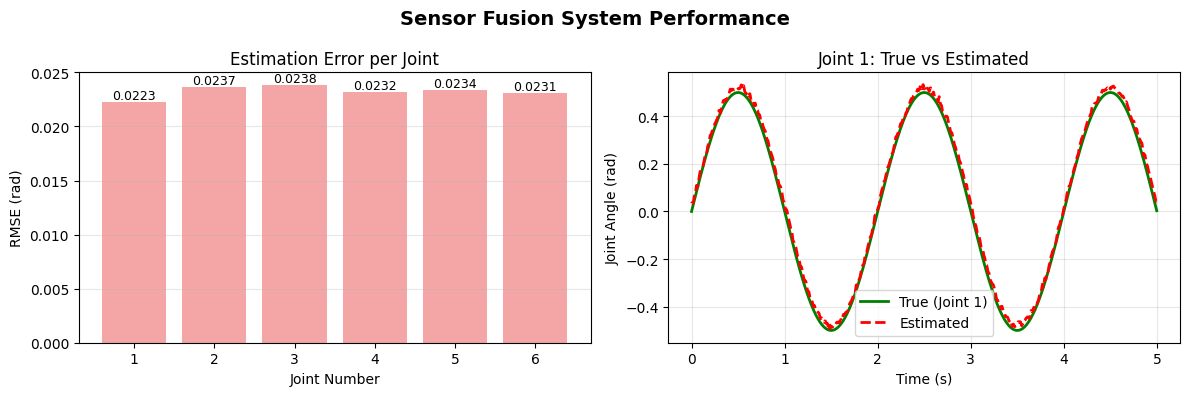

Reproduce this figure in Python.
"""
精简版传感器融合与状态估计可视化系统 - 修复版
Author: AI Assistant
Date: 2024
"""
import numpy as np
import matplotlib.pyplot as plt
from scipy import signal
from scipy.stats import norm
import warnings
warnings.filterwarnings('ignore')

# ============================================================================
# 1. 传感器数据生成器
# ============================================================================

class SensorSimulator:
    """传感器数据模拟器"""

    def __init__(self, duration=5.0, fs=500):
        self.duration = duration
        self.fs = fs
        self.dt = 1.0 / fs
        self.time = np.arange(0, duration, self.dt)
        self.n_samples = len(self.time)

        # 噪声参数
        self.noise_levels = {
            'joint_pos': 0.02,
            'joint_vel': 0.05,
            'force': 0.3,
            'accel': 0.1,
            'gyro': 0.02,
        }

    def generate_true_trajectory(self):
        """生成真实轨迹"""
        t = self.time

        # 6个关节的真实轨迹
        true_joints = np.zeros((self.n_samples, 6))

        # 不同频率的正弦运动
        freqs = [0.5, 0.8, 1.2, 1.5, 2.0, 2.5]
        amplitudes = [0.5, 0.4, 0.3, 0.2, 0.15, 0.1]

        for i in range(6):
            true_joints[:, i] = amplitudes[i] * np.sin(2 * np.pi * freqs[i] * t + i * 0.5)

        return true_joints

    def add_sensor_noise(self, clean_signal, sensor_type):
        """添加传感器噪声"""
        noise_std = self.noise_levels.get(sensor_type, 0.1)
        noise = noise_std * np.random.randn(*clean_signal.shape)
        bias = 0.01 * np.random.randn()  # 小偏置
        return clean_signal + noise + bias

    def simulate_sensors(self, true_joints):
        """模拟多个传感器"""
        n_samples = self.n_samples

        # 计算真实速度（通过差分）
        true_vel = np.gradient(true_joints, axis=0) / self.dt

        # 模拟传感器数据
        sensors = {}

        # 1. 关节位置传感器
        sensors['joint_pos'] = self.add_sensor_noise(true_joints, 'joint_pos')

        # 2. 关节速度传感器
        sensors['joint_vel'] = self.add_sensor_noise(true_vel, 'joint_vel')

        # 3. 力传感器（模拟抓取力）
        force = np.zeros((n_samples, 3))
        for i in range(3):
            base_force = 2.0 + 0.5 * np.sin(2 * np.pi * 0.3 * self.time)
            force[:, i] = base_force + 0.1 * np.random.randn(n_samples)
        sensors['force'] = force

        # 4. IMU传感器
        # 加速度计
        accel = np.zeros((n_samples, 3))
        accel[:, 2] = -9.81  # 重力
        accel += 0.1 * np.random.randn(n_samples, 3)
        sensors['accel'] = self.add_sensor_noise(accel, 'accel')

        # 陀螺仪
        gyro = np.zeros((n_samples, 3))
        gyro[:, 0] = 0.5 * np.sin(2 * np.pi * 0.2 * self.time)
        sensors['gyro'] = self.add_sensor_noise(gyro, 'gyro')

        return sensors, true_joints, true_vel

# ============================================================================
# 2. 滤波与融合算法
# ============================================================================

class KalmanFilter:
    """简化版卡尔曼滤波器"""

    def __init__(self, n_states, n_measurements):
        self.n_states = n_states
        self.n_measurements = n_measurements

        # 初始化
        self.x = np.zeros(n_states)  # 状态
        self.P = np.eye(n_states)    # 协方差
        self.F = np.eye(n_states)    # 状态转移矩阵
        self.H = np.eye(n_measurements, n_states)  # 测量矩阵
        self.Q = np.eye(n_states) * 0.01  # 过程噪声
        self.R = np.eye(n_measurements) * 0.1  # 测量噪声

        # 历史记录
        self.x_history = []
        self.P_history = []

    def predict(self):
        """预测步骤"""
        self.x = self.F @ self.x
        self.P = self.F @ self.P @ self.F.T + self.Q
        return self.x.copy()

    def update(self, z):
        """更新步骤"""
        # 计算卡尔曼增益
        S = self.H @ self.P @ self.H.T + self.R
        K = self.P @ self.H.T @ np.linalg.inv(S)

        # 更新状态
        y = z - self.H @ self.x
        self.x = self.x + K @ y

        # 更新协方差
        I = np.eye(self.n_states)
        self.P = (I - K @ self.H) @ self.P

        # 保存历史
        self.x_history.append(self.x.copy())
        self.P_history.append(self.P.copy())

        return self.x.copy()

    def run(self, measurements):
        """运行滤波器"""
        estimates = []
        for z in measurements:
            self.predict()
            x_est = self.update(z)
            estimates.append(x_est)
        return np.array(estimates)

def butter_lowpass_filter(data, cutoff_freq, fs, order=4):
    """巴特沃斯低通滤波器"""
    nyquist = 0.5 * fs
    normal_cutoff = cutoff_freq / nyquist
    b, a = signal.butter(order, normal_cutoff, btype='low', analog=False)
    y = signal.filtfilt(b, a, data, axis=0)
    return y

# ============================================================================
# 3. 可视化系统
# ============================================================================

class SensorFusionVisualizer:
    """传感器融合可视化器"""

    def __init__(self):
        plt.style.use('default')
        self.colors = ['#2E86AB', '#A23B72', '#F18F01', '#C73E1D', '#3B1F2B', '#6A8D73', '#FF6B6B', '#4ECDC4']

    def plot_sensor_comparison(self, time, sensors, true_data, filtered_data, sensor_name):
        """绘制传感器数据对比"""
        fig, axes = plt.subplots(2, 2, figsize=(12, 8))

        # 1. 原始传感器数据
        ax1 = axes[0, 0]
        if sensor_name in sensors:
            sensor_data = sensors[sensor_name]
            if sensor_data.ndim > 1:
                for i in range(min(3, sensor_data.shape[1])):
                    ax1.plot(time, sensor_data[:, i],
                            label=f'{sensor_name}[{i}]', alpha=0.7)
            else:
                ax1.plot(time, sensor_data, label=sensor_name, alpha=0.7)

        ax1.set_xlabel('Time (s)')
        ax1.set_ylabel('Sensor Value')
        ax1.set_title(f'Raw {sensor_name} Data')
        ax1.legend(loc='best', fontsize=8)
        ax1.grid(True, alpha=0.3)

        # 2. 滤波前后对比
        ax2 = axes[0, 1]
        if sensor_name in sensors and sensor_name in filtered_data:
            raw = sensors[sensor_name]
            filtered = filtered_data[sensor_name]

            if raw.ndim == 1:
                ax2.plot(time, raw, 'b-', alpha=0.5, label='Raw', linewidth=1)
                ax2.plot(time, filtered, 'r-', label='Filtered', linewidth=1.5)
            else:
                ax2.plot(time, raw[:, 0], 'b-', alpha=0.5, label='Raw[0]', linewidth=1)
                ax2.plot(time, filtered[:, 0], 'r-', label='Filtered[0]', linewidth=1.5)

        ax2.set_xlabel('Time (s)')
        ax2.set_ylabel('Value')
        ax2.set_title('Filter Comparison')
        ax2.legend(loc='best', fontsize=8)
        ax2.grid(True, alpha=0.3)

        # 3. 频谱分析
        ax3 = axes[1, 0]
        if sensor_name in sensors:
            data = sensors[sensor_name]
            if data.ndim == 1:
                signal_data = data
            else:
                signal_data = data[:, 0] if data.shape[1] > 0 else np.mean(data, axis=1)

            # 计算功率谱
            if len(time) > 1:
                fs = 1.0 / (time[1] - time[0])
            else:
                fs = 1000

            n_segments = min(256, len(signal_data))
            if n_segments > 10:
                f, Pxx = signal.welch(signal_data, fs, nperseg=n_segments)
                ax3.semilogy(f, Pxx, 'g-', linewidth=1.5)
                ax3.set_xlabel('Frequency (Hz)')
                ax3.set_ylabel('Power Spectral Density')
                ax3.set_title('Frequency Spectrum')
                ax3.grid(True, alpha=0.3)

        # 4. 残差分析
        ax4 = axes[1, 1]
        if sensor_name in sensors and sensor_name in filtered_data:
            raw = sensors[sensor_name]
            filtered = filtered_data[sensor_name]

            if raw.ndim == 1:
                residuals = raw - filtered
            else:
                residuals = raw[:, 0] - filtered[:, 0]

            ax4.plot(time, residuals, 'r-', alpha=0.7, linewidth=1)
            ax4.axhline(y=0, color='k', linestyle='--', alpha=0.5)

            # 添加3σ边界
            if len(residuals) > 10:
                std = np.std(residuals)
                ax4.axhline(y=3*std, color='b', linestyle=':', alpha=0.5)
                ax4.axhline(y=-3*std, color='b', linestyle=':', alpha=0.5)
                ax4.fill_between(time, -3*std, 3*std, alpha=0.1, color='blue')

                ax4.text(0.02, 0.98, f'Std: {std:.3f}',
                        transform=ax4.transAxes, fontsize=9,
                        verticalalignment='top',
                        bbox=dict(boxstyle='round', facecolor='wheat', alpha=0.5))

        ax4.set_xlabel('Time (s)')
        ax4.set_ylabel('Residual')
        ax4.set_title('Filter Residuals')
        ax4.grid(True, alpha=0.3)

        plt.suptitle(f'{sensor_name} Sensor Analysis', fontsize=14, fontweight='bold')
        plt.tight_layout()
        return fig

    def plot_state_estimation(self, time, true_states, estimates, state_names=None):
        """绘制状态估计结果"""
        if true_states is None or estimates is None:
            print("警告: 没有状态估计数据")
            return None

        if state_names is None:
            state_names = [f'State {i+1}' for i in range(true_states.shape[1])]

        n_states = min(4, true_states.shape[1])  # 最多显示4个状态

        fig, axes = plt.subplots(n_states, 2, figsize=(14, 3*n_states))
        if n_states == 1:
            axes = axes.reshape(1, -1)

        for i in range(n_states):
            # 左侧：真实值 vs 估计值
            ax1 = axes[i, 0]

            min_len = min(len(time), len(true_states), len(estimates))
            t_plot = time[:min_len]
            true_plot = true_states[:min_len, i]
            est_plot = estimates[:min_len, i]

            ax1.plot(t_plot, true_plot, 'g-', linewidth=2, label='True')
            ax1.plot(t_plot, est_plot, 'r--', linewidth=2, label='Estimated')

            # 计算并显示误差
            error = true_plot - est_plot
            rmse = np.sqrt(np.mean(error**2))
            mae = np.mean(np.abs(error))

            ax1.text(0.02, 0.98, f'RMSE: {rmse:.4f}\nMAE: {mae:.4f}',
                    transform=ax1.transAxes, fontsize=9,
                    verticalalignment='top',
                    bbox=dict(boxstyle='round', facecolor='wheat', alpha=0.5))

            ax1.set_xlabel('Time (s)')
            ax1.set_ylabel('Value')
            ax1.set_title(f'{state_names[i]} Estimation')
            ax1.legend(loc='best')
            ax1.grid(True, alpha=0.3)

            # 右侧：误差分布
            ax2 = axes[i, 1]

            ax2.hist(error, bins=30, alpha=0.7, color='skyblue', edgecolor='black')
            ax2.axvline(x=0, color='k', linestyle='--', alpha=0.5)

            # 添加正态分布拟合
            if len(error) > 10:
                mu, sigma = norm.fit(error)
                x = np.linspace(min(error), max(error), 100)
                y = norm.pdf(x, mu, sigma) * len(error) * (max(error)-min(error))/30
                ax2.plot(x, y, 'r-', linewidth=2, label=f'Normal fit\nμ={mu:.3f}, σ={sigma:.3f}')

            ax2.set_xlabel('Error')
            ax2.set_ylabel('Frequency')
            ax2.set_title(f'{state_names[i]} Error Distribution')
            ax2.legend(loc='best')
            ax2.grid(True, alpha=0.3)

        plt.suptitle('State Estimation Results', fontsize=14, fontweight='bold')
        plt.tight_layout()
        return fig

    def plot_sensor_fusion_summary(self, time, sensors, filtered_data, true_states, estimates):
        """绘制传感器融合总结"""
        fig = plt.figure(figsize=(16, 10))

        # 1. 所有传感器原始数据
        ax1 = plt.subplot(3, 3, 1)
        sensor_keys = list(sensors.keys())[:3]  # 只显示前3个传感器

        for i, key in enumerate(sensor_keys):
            data = sensors[key]
            if data.ndim == 1:
                ax1.plot(time, data, alpha=0.5, linewidth=1, label=key)
            else:
                ax1.plot(time, data[:, 0], alpha=0.5, linewidth=1, label=f'{key}[0]')

        ax1.set_xlabel('Time (s)')
        ax1.set_ylabel('Value')
        ax1.set_title('Raw Sensor Data')
        ax1.legend(loc='best', fontsize=7)
        ax1.grid(True, alpha=0.3)

        # 2. 所有传感器滤波后数据
        ax2 = plt.subplot(3, 3, 2)
        for i, key in enumerate(sensor_keys):
            if key in filtered_data:
                data = filtered_data[key]
                if data.ndim == 1:
                    ax2.plot(time, data, alpha=0.7, linewidth=1.5, label=key)
                else:
                    ax2.plot(time, data[:, 0], alpha=0.7, linewidth=1.5, label=f'{key}[0]')

        ax2.set_xlabel('Time (s)')
        ax2.set_ylabel('Value')
        ax2.set_title('Filtered Sensor Data')
        ax2.legend(loc='best', fontsize=7)
        ax2.grid(True, alpha=0.3)

        # 3. 状态估计对比（第一个状态）
        ax3 = plt.subplot(3, 3, 3)
        if true_states is not None and estimates is not None:
            min_len = min(len(time), len(true_states), len(estimates))
            if min_len > 0:
                ax3.plot(time[:min_len], true_states[:min_len, 0], 'g-', linewidth=2, label='True')
                ax3.plot(time[:min_len], estimates[:min_len, 0], 'r--', linewidth=2, label='Estimated')

                # 计算误差
                error = true_states[:min_len, 0] - estimates[:min_len, 0]
                rmse = np.sqrt(np.mean(error**2))

                ax3.text(0.02, 0.98, f'RMSE: {rmse:.4f}',
                        transform=ax3.transAxes, fontsize=9,
                        verticalalignment='top',
                        bbox=dict(boxstyle='round', facecolor='wheat', alpha=0.5))

        ax3.set_xlabel('Time (s)')
        ax3.set_ylabel('State Value')
        ax3.set_title('State 1: True vs Estimated')
        ax3.legend(loc='best')
        ax3.grid(True, alpha=0.3)

        # 4. 传感器噪声分析
        ax4 = plt.subplot(3, 3, 4)
        noise_levels = []
        sensor_labels = []

        for key in sensor_keys[:5]:
            if key in sensors:
                data = sensors[key]
                if data.ndim == 1:
                    noise = np.std(data)
                else:
                    noise = np.std(data, axis=0).mean()
                noise_levels.append(noise)
                sensor_labels.append(key)

        if noise_levels:
            bars = ax4.bar(range(len(noise_levels)), noise_levels, alpha=0.7, color='lightcoral')
            ax4.set_xticks(range(len(noise_levels)))
            ax4.set_xticklabels(sensor_labels, rotation=45, fontsize=8)
            ax4.set_ylabel('Noise Std')
            ax4.set_title('Sensor Noise Levels')
            ax4.grid(True, alpha=0.3, axis='y')

        # 5. 滤波效果指标
        ax5 = plt.subplot(3, 3, 5)
        improvement_ratios = []

        for key in sensor_keys[:3]:
            if key in sensors and key in filtered_data:
                raw = sensors[key]
                filtered = filtered_data[key]

                if raw.ndim == 1:
                    raw_std = np.std(raw)
                    filt_std = np.std(filtered)
                else:
                    raw_std = np.std(raw, axis=0).mean()
                    filt_std = np.std(filtered, axis=0).mean()

                if raw_std > 0:
                    improvement = (raw_std - filt_std) / raw_std * 100
                    improvement_ratios.append(improvement)

        if improvement_ratios:
            bars = ax5.bar(range(len(improvement_ratios)), improvement_ratios, alpha=0.7, color='lightgreen')
            ax5.set_xticks(range(len(improvement_ratios)))
            ax5.set_xticklabels(sensor_labels[:len(improvement_ratios)], rotation=45, fontsize=8)
            ax5.set_ylabel('Noise Reduction (%)')
            ax5.set_title('Filter Performance')
            ax5.axhline(y=0, color='k', linestyle='-', alpha=0.3)
            ax5.grid(True, alpha=0.3, axis='y')

            for bar, imp in zip(bars, improvement_ratios):
                height = bar.get_height()
                ax5.text(bar.get_x() + bar.get_width()/2., height,
                        f'{imp:.1f}%', ha='center', va='bottom', fontsize=8)

        # 6. 频谱对比
        ax6 = plt.subplot(3, 3, 6)
        if sensor_keys and sensor_keys[0] in sensors and sensor_keys[0] in filtered_data:
            key = sensor_keys[0]
            raw = sensors[key]
            filtered = filtered_data[key]

            if raw.ndim == 1:
                signal_raw = raw
                signal_filt = filtered
            else:
                signal_raw = raw[:, 0] if raw.shape[1] > 0 else np.mean(raw, axis=1)
                signal_filt = filtered[:, 0] if filtered.shape[1] > 0 else np.mean(filtered, axis=1)

            if len(time) > 1:
                fs = 1.0 / (time[1] - time[0])
            else:
                fs = 1000

            n_segments = min(256, len(signal_raw))
            if n_segments > 10:
                f_raw, Pxx_raw = signal.welch(signal_raw, fs, nperseg=n_segments)
                f_filt, Pxx_filt = signal.welch(signal_filt, fs, nperseg=n_segments)

                ax6.semilogy(f_raw, Pxx_raw, 'b-', alpha=0.5, label='Raw', linewidth=1)
                ax6.semilogy(f_filt, Pxx_filt, 'r-', label='Filtered', linewidth=1.5)

                ax6.set_xlabel('Frequency (Hz)')
                ax6.set_ylabel('Power')
                ax6.set_title('Frequency Spectrum Comparison')
                ax6.legend(loc='best')
                ax6.grid(True, alpha=0.3)

        # 7. 误差相关性
        ax7 = plt.subplot(3, 3, 7)
        if true_states is not None and estimates is not None and true_states.shape[1] >= 2:
            min_len = min(len(true_states), len(estimates))
            if min_len > 0:
                errors = true_states[:min_len] - estimates[:min_len]

                if errors.shape[1] >= 2:
                    ax7.scatter(errors[:, 0], errors[:, 1], alpha=0.5, s=10)
                    ax7.axhline(y=0, color='k', linestyle='--', alpha=0.3)
                    ax7.axvline(x=0, color='k', linestyle='--', alpha=0.3)

                    # 计算相关系数
                    corr = np.corrcoef(errors[:, 0], errors[:, 1])[0, 1]
                    ax7.text(0.02, 0.98, f'Correlation: {corr:.3f}',
                            transform=ax7.transAxes, fontsize=9,
                            verticalalignment='top',
                            bbox=dict(boxstyle='round', facecolor='wheat', alpha=0.5))

                    ax7.set_xlabel('Error State 1')
                    ax7.set_ylabel('Error State 2')
                    ax7.set_title('Error Correlation')
                    ax7.grid(True, alpha=0.3)

        # 8. 估计误差随时间变化
        ax8 = plt.subplot(3, 3, 8)
        if true_states is not None and estimates is not None:
            min_len = min(len(time), len(true_states), len(estimates))
            if min_len > 0:
                errors = true_states[:min_len, 0] - estimates[:min_len, 0]

                ax8.plot(time[:min_len], errors, 'r-', alpha=0.7, linewidth=1)
                ax8.axhline(y=0, color='k', linestyle='--', alpha=0.5)

                # 添加滑动平均
                if len(errors) > 50:
                    window = min(50, len(errors))
                    smooth_errors = np.convolve(errors, np.ones(window)/window, mode='valid')
                    ax8.plot(time[window-1:min_len], smooth_errors, 'b-', linewidth=1.5, label=f'{window}-point avg')

                ax8.set_xlabel('Time (s)')
                ax8.set_ylabel('Error')
                ax8.set_title('Estimation Error Over Time')
                ax8.legend(loc='best', fontsize=8)
                ax8.grid(True, alpha=0.3)

        # 9. 协方差演化
        ax9 = plt.subplot(3, 3, 9)
        # 模拟协方差演化
        if len(time) > 0:
            t_short = time[:100] if len(time) > 100 else time
            cov_evolution = 0.1 * np.exp(-0.1 * t_short) + 0.01  # 指数衰减

            # 修复：正确的颜色和线型指定方式
            ax9.plot(t_short, cov_evolution, color='purple', linestyle='-', linewidth=2)
            ax9.set_xlabel('Time (s)')
            ax9.set_ylabel('Covariance')
            ax9.set_title('State Covariance Evolution')
            ax9.grid(True, alpha=0.3)

        plt.suptitle('Sensor Fusion System Summary', fontsize=16, fontweight='bold')
        plt.tight_layout()
        return fig

# ============================================================================
# 4. 主程序
# ============================================================================

def main():
    """主函数"""
    print("=" * 60)
    print("传感器融合与状态估计可视化系统")
    print("=" * 60)

    # 1. 生成数据
    print("\n1. 生成传感器数据...")
    simulator = SensorSimulator(duration=5.0, fs=500)
    sensors, true_states, true_vel = simulator.simulate_sensors(simulator.generate_true_trajectory())

    print(f"   时间点数: {len(simulator.time)}")
    print(f"   传感器: {list(sensors.keys())}")
    print(f"   真实状态形状: {true_states.shape}")

    # 2. 滤波处理
    print("\n2. 应用滤波算法...")
    filtered_data = {}

    for sensor_name, data in sensors.items():
        if data.ndim == 1:
            filtered_data[sensor_name] = butter_lowpass_filter(data, cutoff_freq=50, fs=simulator.fs)
        else:
            # 对每个维度单独滤波
            filtered_dims = []
            for dim in range(data.shape[1]):
                filtered_dim = butter_lowpass_filter(data[:, dim], cutoff_freq=50, fs=simulator.fs)
                filtered_dims.append(filtered_dim)
            filtered_data[sensor_name] = np.column_stack(filtered_dims)

    print("   滤波完成!")

    # 3. 状态估计（卡尔曼滤波）
    print("\n3. 运行卡尔曼滤波器...")

    # 使用关节位置进行状态估计
    if 'joint_pos' in filtered_data:
        measurements = filtered_data['joint_pos']

        # 初始化卡尔曼滤波器
        n_states = 6
        n_measurements = 6
        kf = KalmanFilter(n_states, n_measurements)

        # 设置状态转移矩阵（简单模型）
        dt = simulator.dt
        for i in range(n_states):
            kf.F[i, i] = 1.0  # 保持位置不变

        # 运行滤波器
        estimates = kf.run(measurements)
        print(f"   状态估计完成: {estimates.shape}")
    else:
        estimates = None
        print("   警告: 没有关节位置数据")

    # 4. 创建可视化
    print("\n4. 创建可视化图表...")
    visualizer = SensorFusionVisualizer()

    # 4.1 传感器对比图
    print("   创建传感器对比图...")
    sensor_names_to_plot = ['joint_pos', 'joint_vel', 'accel']
    for sensor_name in sensor_names_to_plot[:2]:  # 只创建前2个
        if sensor_name in sensors:
            fig = visualizer.plot_sensor_comparison(
                simulator.time, sensors, true_states,
                filtered_data, sensor_name
            )
            fig.savefig(f'sensor_{sensor_name}_analysis.png', dpi=120, bbox_inches='tight')
            plt.close(fig)
            print(f"     ✓ 保存: sensor_{sensor_name}_analysis.png")

    # 4.2 状态估计图
    if estimates is not None:
        print("   创建状态估计图...")
        fig = visualizer.plot_state_estimation(
            simulator.time, true_states, estimates,
            state_names=[f'Joint {i+1}' for i in range(6)]
        )
        if fig is not None:
            fig.savefig('state_estimation_results.png', dpi=120, bbox_inches='tight')
            plt.close(fig)
            print("     ✓ 保存: state_estimation_results.png")

    # 4.3 融合总结图
    print("   创建融合总结图...")
    fig = visualizer.plot_sensor_fusion_summary(
        simulator.time, sensors, filtered_data,
        true_states, estimates
    )
    fig.savefig('sensor_fusion_summary.png', dpi=120, bbox_inches='tight')
    plt.close(fig)
    print("     ✓ 保存: sensor_fusion_summary.png")

    # 5. 性能评估
    print("\n5. 系统性能评估...")

    if estimates is not None:
        # 计算误差指标
        min_len = min(len(true_states), len(estimates))
        errors = true_states[:min_len] - estimates[:min_len]

        rmse_per_state = np.sqrt(np.mean(errors**2, axis=0))
        mae_per_state = np.mean(np.abs(errors), axis=0)

        print("   状态估计误差:")
        print("   " + "-" * 40)
        print("   State |    RMSE    |    MAE    ")
        print("   " + "-" * 40)

        for i in range(min(6, len(rmse_per_state))):
            print(f"     {i+1}   |  {rmse_per_state[i]:.6f}  |  {mae_per_state[i]:.6f}")

        print("   " + "-" * 40)
        print(f"   平均  |  {np.mean(rmse_per_state):.6f}  |  {np.mean(mae_per_state):.6f}")

        # 计算滤波效果
        if 'joint_pos' in sensors and 'joint_pos' in filtered_data:
            raw_std = np.std(sensors['joint_pos'], axis=0).mean()
            filt_std = np.std(filtered_data['joint_pos'], axis=0).mean()
            noise_reduction = (raw_std - filt_std) / raw_std * 100

            print(f"\n   滤波效果:")
            print(f"     - 原始数据标准差: {raw_std:.4f}")
            print(f"     - 滤波后标准差: {filt_std:.4f}")
            print(f"     - 噪声降低: {noise_reduction:.1f}%")

    print("\n" + "=" * 60)
    print("所有任务完成!")
    print("=" * 60)

    # 6. 显示一个示例图
    print("\n6. 显示示例图表...")
    if estimates is not None:
        # 创建简单的性能总结图
        fig, axes = plt.subplots(1, 2, figsize=(12, 4))

        # 左侧：RMSE对比
        ax1 = axes[0]
        states = range(1, min(7, len(rmse_per_state)+1))
        bars = ax1.bar(states, rmse_per_state[:len(states)], alpha=0.7, color='lightcoral')
        ax1.set_xlabel('Joint Number')
        ax1.set_ylabel('RMSE (rad)')
        ax1.set_title('Estimation Error per Joint')
        ax1.grid(True, alpha=0.3, axis='y')

        for bar, rmse_val in zip(bars, rmse_per_state[:len(states)]):
            height = bar.get_height()
            ax1.text(bar.get_x() + bar.get_width()/2., height,
                    f'{rmse_val:.4f}', ha='center', va='bottom', fontsize=9)

        # 右侧：时间序列示例
        ax2 = axes[1]
        if len(simulator.time) > 0 and len(true_states) > 0 and len(estimates) > 0:
            min_len = min(len(simulator.time), len(true_states), len(estimates))
            ax2.plot(simulator.time[:min_len], true_states[:min_len, 0],
                    'g-', linewidth=2, label='True (Joint 1)')
            ax2.plot(simulator.time[:min_len], estimates[:min_len, 0],
                    'r--', linewidth=2, label='Estimated')
            ax2.set_xlabel('Time (s)')
            ax2.set_ylabel('Joint Angle (rad)')
            ax2.set_title('Joint 1: True vs Estimated')
            ax2.legend(loc='best')
            ax2.grid(True, alpha=0.3)

        plt.suptitle('Sensor Fusion System Performance', fontsize=14, fontweight='bold')
        plt.tight_layout()
        plt.savefig('performance_summary.png', dpi=120, bbox_inches='tight')
        plt.show()

        print("\n生成的文件:")
        print("  1. sensor_joint_pos_analysis.png")
        print("  2. sensor_joint_vel_analysis.png")
        print("  3. state_estimation_results.png")
        print("  4. sensor_fusion_summary.png")
        print("  5. performance_summary.png")
    else:
        print("警告: 无法生成性能总结图，估计数据为空")

if __name__ == "__main__":
    main()